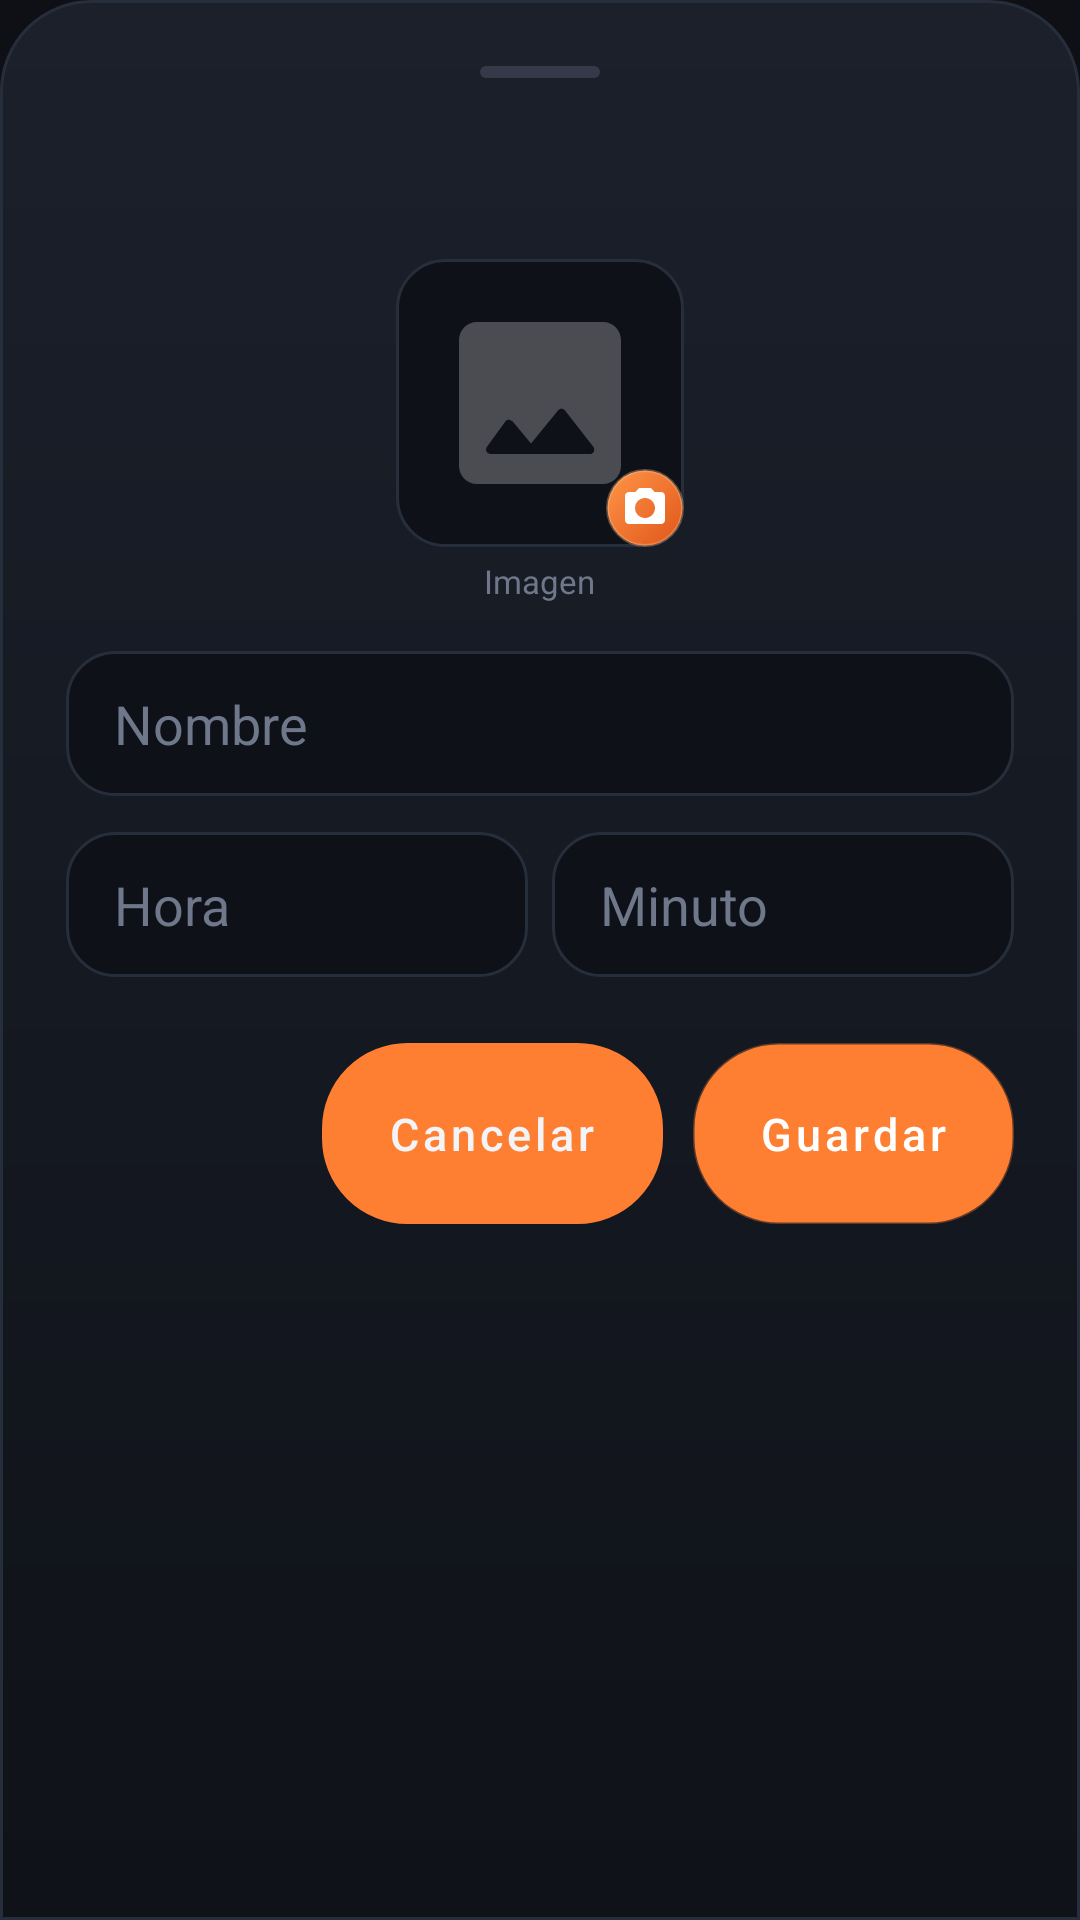

Android layout source for this screen:
<!-- AndroidManifest.xml: application theme Theme.DondeMierdaIba -->
<!-- res/layout/dialog_add_content.xml -->
<?xml version="1.0" encoding="utf-8"?>
<ScrollView xmlns:android="http://schemas.android.com/apk/res/android"
    xmlns:app="http://schemas.android.com/apk/res-auto"
    android:layout_width="match_parent"
    android:layout_height="wrap_content"
    android:background="@drawable/bg_glass_sheet">

    <LinearLayout
        android:layout_width="match_parent"
        android:layout_height="wrap_content"
        android:orientation="vertical"
        android:padding="22dp">

        <View
            android:layout_width="40dp"
            android:layout_height="4dp"
            android:layout_gravity="center_horizontal"
            android:background="@drawable/bg_handle" />

        <TextView
            android:id="@+id/txtTitle"
            android:layout_width="wrap_content"
            android:layout_height="wrap_content"
            android:layout_marginTop="16dp"
            android:textAppearance="@style/TextAppearance.DMI.Title"
            tools:text="Agregar serie"
            xmlns:tools="http://schemas.android.com/tools" />

        <FrameLayout
            android:id="@+id/imgPreviewContainer"
            android:layout_width="96dp"
            android:layout_height="96dp"
            android:layout_gravity="center_horizontal"
            android:layout_marginTop="16dp">

            <ImageView
                android:id="@+id/imgPreview"
                android:layout_width="match_parent"
                android:layout_height="match_parent"
                android:background="@drawable/bg_glass_input"
                android:scaleType="centerCrop"
                android:src="@drawable/ic_image_placeholder" />

            <ImageView
                android:layout_width="26dp"
                android:layout_height="26dp"
                android:layout_gravity="bottom|end"
                android:background="@drawable/bg_button_apple_normal"
                android:padding="5dp"
                android:src="@drawable/ic_camera" />

        </FrameLayout>

        <TextView
            android:layout_width="wrap_content"
            android:layout_height="wrap_content"
            android:layout_gravity="center_horizontal"
            android:layout_marginTop="4dp"
            android:text="@string/field_image"
            android:textColor="@color/text_muted"
            android:textSize="11sp" />

        
        <com.google.android.material.chip.ChipGroup
            android:id="@+id/chipGroupPlatform"
            android:layout_width="match_parent"
            android:layout_height="wrap_content"
            android:layout_marginTop="14dp"
            android:visibility="gone"
            app:singleSelection="true" />

        <EditText
            android:id="@+id/edtName"
            android:layout_width="match_parent"
            android:layout_height="wrap_content"
            android:layout_marginTop="16dp"
            android:background="@drawable/bg_glass_input"
            android:hint="@string/field_name"
            android:inputType="textCapSentences"
            android:maxLines="1"
            android:textColor="@color/text_primary"
            android:textColorHint="@color/text_muted" />

        
        <LinearLayout
            android:id="@+id/rowSerie"
            android:layout_width="match_parent"
            android:layout_height="wrap_content"
            android:layout_marginTop="12dp"
            android:orientation="horizontal"
            android:visibility="gone">

            <EditText
                android:id="@+id/edtSeason"
                android:layout_width="0dp"
                android:layout_height="wrap_content"
                android:layout_marginEnd="8dp"
                android:layout_weight="1"
                android:background="@drawable/bg_glass_input"
                android:hint="@string/field_season"
                android:inputType="number"
                android:maxLines="1"
                android:textColor="@color/text_primary"
                android:textColorHint="@color/text_muted" />

            <EditText
                android:id="@+id/edtEpisode"
                android:layout_width="0dp"
                android:layout_height="wrap_content"
                android:layout_marginStart="8dp"
                android:layout_weight="1"
                android:background="@drawable/bg_glass_input"
                android:hint="@string/field_episode"
                android:inputType="number"
                android:maxLines="1"
                android:textColor="@color/text_primary"
                android:textColorHint="@color/text_muted" />

        </LinearLayout>

        <LinearLayout
            android:layout_width="match_parent"
            android:layout_height="wrap_content"
            android:layout_marginTop="12dp"
            android:orientation="horizontal">

            <EditText
                android:id="@+id/edtHours"
                android:layout_width="0dp"
                android:layout_height="wrap_content"
                android:layout_marginEnd="8dp"
                android:layout_weight="1"
                android:background="@drawable/bg_glass_input"
                android:hint="@string/field_hours"
                android:inputType="number"
                android:maxLines="1"
                android:textColor="@color/text_primary"
                android:textColorHint="@color/text_muted" />

            <EditText
                android:id="@+id/edtMinute"
                android:layout_width="0dp"
                android:layout_height="wrap_content"
                android:layout_weight="1"
                android:background="@drawable/bg_glass_input"
                android:hint="@string/field_minute"
                android:inputType="number"
                android:maxLines="1"
                android:textColor="@color/text_primary"
                android:textColorHint="@color/text_muted" />

        </LinearLayout>

        <LinearLayout
            android:layout_width="match_parent"
            android:layout_height="wrap_content"
            android:layout_marginTop="22dp"
            android:gravity="end"
            android:orientation="horizontal">

            <Button
                android:id="@+id/btnCancel"
                style="@style/Widget.DMI.AppleButton.Ghost"
                android:layout_width="wrap_content"
                android:layout_height="wrap_content"
                android:layout_marginEnd="10dp"
                android:text="@string/cancel" />

            <Button
                android:id="@+id/btnSave"
                style="@style/Widget.DMI.AppleButton"
                android:layout_width="wrap_content"
                android:layout_height="wrap_content"
                android:text="@string/save" />

        </LinearLayout>

    </LinearLayout>

</ScrollView>
<!-- resources referenced by this layout -->
<resources>
  <color name="text_muted">#6F788A</color>
  <color name="text_primary">#F2F4F8</color>
  <!-- drawable bg_button_apple_normal (drawable) -->
  <?xml version="1.0" encoding="utf-8"?>
  <shape xmlns:android="http://schemas.android.com/apk/res/android" android:shape="rectangle">
      <gradient android:type="linear" android:angle="315" android:startColor="#FF9547" android:endColor="#E0561A" />
      <corners android:radius="28dp" />
      <stroke android:width="1dp" android:color="#55FFC896" />
  </shape>
  <!-- drawable bg_handle (drawable) -->
  <?xml version="1.0" encoding="utf-8"?>
  <shape xmlns:android="http://schemas.android.com/apk/res/android" android:shape="rectangle">
      <solid android:color="#4D6F788A" />
      <corners android:radius="2dp" />
  </shape>
  <string name="cancel">Cancelar</string>
  <string name="field_episode">Capítulo</string>
  <string name="field_hours">Hora</string>
  <string name="field_image">Imagen</string>
  <string name="field_minute">Minuto</string>
  <string name="field_name">Nombre</string>
  <string name="field_season">Temporada</string>
  <string name="save">Guardar</string>
  <style name="TextAppearance.DMI.Title" parent="TextAppearance.MaterialComponents.Headline6">
          <item name="android:textColor">@color/text_primary</item>
          <item name="android:fontFamily">serif</item>
          <item name="android:textStyle">bold</item>
          <item name="android:textSize">21sp</item>
      </style>
  <style name="Widget.DMI.AppleButton.Ghost">
          <item name="android:background">@drawable/bg_button_apple_ghost</item>
          <item name="android:textColor">@color/text_primary</item>
      </style>
  <color name="neu_base_pressed">#0E1117</color>
  <color name="border_soft">#272E3B</color>
  <!-- drawable bg_button_apple (drawable) -->
  <?xml version="1.0" encoding="utf-8"?>
  <selector xmlns:android="http://schemas.android.com/apk/res/android">
      <item android:state_pressed="true" android:drawable="@drawable/bg_button_apple_pressed" />
      <item android:drawable="@drawable/bg_button_apple_normal" />
  </selector>
  <color name="white">#FFFFFF</color>
  <!-- drawable bg_button_apple_ghost (drawable) -->
  <?xml version="1.0" encoding="utf-8"?>
  <selector xmlns:android="http://schemas.android.com/apk/res/android">
      <item android:state_pressed="true" android:drawable="@drawable/bg_button_ghost_pressed" />
      <item android:drawable="@drawable/bg_button_ghost_normal" />
  </selector>
  <color name="accent_violet">#FF7F32</color>
  <color name="bg_top">#0E1015</color>
  <color name="accent_cyan">#FFC247</color>
  <color name="text_secondary">#A9B1C1</color>
  <!-- drawable bg_button_apple_pressed (drawable) -->
  <?xml version="1.0" encoding="utf-8"?>
  <shape xmlns:android="http://schemas.android.com/apk/res/android" android:shape="rectangle">
      <solid android:color="#A9491A" />
      <corners android:radius="28dp" />
  </shape>
  <!-- drawable bg_button_ghost_pressed (drawable) -->
  <?xml version="1.0" encoding="utf-8"?>
  <shape xmlns:android="http://schemas.android.com/apk/res/android" android:shape="rectangle">
      <solid android:color="@color/neu_base_pressed" />
      <corners android:radius="28dp" />
      <stroke android:width="1dp" android:color="@color/border_soft" />
  </shape>
  <!-- drawable bg_button_ghost_normal (drawable) -->
  <?xml version="1.0" encoding="utf-8"?>
  <shape xmlns:android="http://schemas.android.com/apk/res/android" android:shape="rectangle">
      <solid android:color="@color/surface_hi" />
      <corners android:radius="28dp" />
      <stroke android:width="1dp" android:color="@color/border_soft" />
  </shape>
  <color name="surface_hi">#1B202B</color>
</resources>
